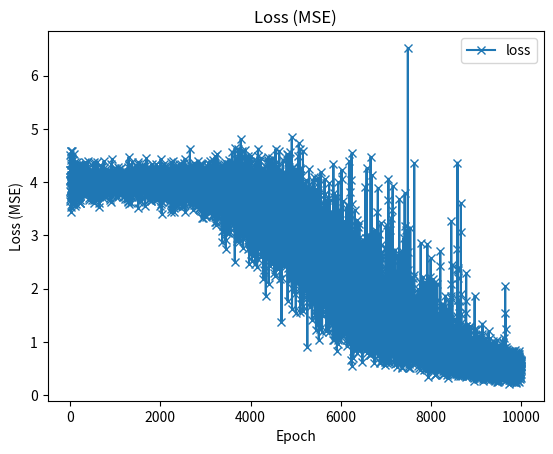

Recreate this plot in Python.
import copy, numpy as np
import matplotlib.pyplot as plt

np.random.seed(0)

# compute sigmoid nonlinearity
def sigmoid(x):
    output = 1/(1+np.exp(-x))
    return output

# convert output of sigmoid function to its derivative
def sigmoid_output_to_derivative(output):
    return output*(1-output)


# training dataset generation
int2binary = {}
binary_dim = 8

largest_number = pow(2,binary_dim)
binary = np.unpackbits(
    np.array([range(largest_number)],dtype=np.uint8).T,axis=1)
for i in range(largest_number):
    int2binary[i] = binary[i]


# input variables
alpha = 0.1
input_dim = 2
hidden_dim = 10
output_dim = 1

overallError_all = []

# initialize neural network weights
synapse_0 = 2*np.random.random((input_dim,hidden_dim)) - 1
print(synapse_0)
synapse_1 = 2*np.random.random((hidden_dim,output_dim)) - 1
synapse_h = 2*np.random.random((hidden_dim,hidden_dim)) - 1

synapse_0_update = np.zeros_like(synapse_0)
synapse_1_update = np.zeros_like(synapse_1)
synapse_h_update = np.zeros_like(synapse_h)

# training logic
for j in range(10000):
    
    # generate a simple addition problem (a + b = c)
    a_int = np.random.randint(largest_number/2) # int version
    a = int2binary[a_int] # binary encoding

    b_int = np.random.randint(largest_number/2) # int version
    b = int2binary[b_int] # binary encoding

    # true answer
    c_int = a_int + b_int
    c = int2binary[c_int]
    
    # where we'll store our best guess (binary encoded)
    d = np.zeros_like(c)

    overallError = 0
    
    layer_2_deltas = list()
    layer_1_values = list() # context layer recurrent sebelumnya (setiap timestep)
    layer_1_values.append(np.zeros(hidden_dim))
    
    # moving along the positions in the binary encoding
    for position in range(binary_dim):
       
        # generate input and output
        X = np.array([[a[binary_dim - position - 1],b[binary_dim - position - 1]]])
        y = np.array([[c[binary_dim - position - 1]]]).T

        # hidden layer (input ~+ prev_hidden)
        layer_1 = sigmoid(np.dot(X,synapse_0) + np.dot(layer_1_values[-1],synapse_h))
        # [-1] artinya ambil nilai "paling akhir" dr list array

        # output layer (new binary representation)
        layer_2 = sigmoid(np.dot(layer_1,synapse_1))

        # did we miss?... if so, by how much?
        layer_2_error = y - layer_2
        layer_2_deltas.append((layer_2_error)*sigmoid_output_to_derivative(layer_2))
        overallError += np.abs(layer_2_error[0])
    
        # decode estimate so we can print it out
        d[binary_dim - position - 1] = np.round(layer_2[0][0])
        
        # store hidden layer so we can use it in the next timestep
        layer_1_values.append(copy.deepcopy(layer_1))
    
    future_layer_1_delta = np.zeros(hidden_dim)
    
    for position in range(binary_dim):
        
        X = np.array([[a[position],b[position]]])
        layer_1 = layer_1_values[-position-1]
        prev_layer_1 = layer_1_values[-position-2]
        
        # error at output layer
        layer_2_delta = layer_2_deltas[-position-1] # mengambil value terakhir di array layer_2_deltas
        
        # error at hidden layer
        layer_1_delta = (future_layer_1_delta.dot(synapse_h.T) + layer_2_delta.dot(synapse_1.T)) * sigmoid_output_to_derivative(layer_1)

        # let's update all our weights so we can try again
        synapse_1_update += np.atleast_2d(layer_1).T.dot(layer_2_delta)
        synapse_h_update += np.atleast_2d(prev_layer_1).T.dot(layer_1_delta)
        synapse_0_update += X.T.dot(layer_1_delta)
        
        future_layer_1_delta = layer_1_delta
    

    synapse_0 += synapse_0_update * alpha
    synapse_1 += synapse_1_update * alpha
    synapse_h += synapse_h_update * alpha    

    synapse_0_update *= 0
    synapse_1_update *= 0
    synapse_h_update *= 0
    
    overallError_all.append(overallError)
    
    # print out progress
    if(j % 1000 == 0):
        print (overallError,d,c)

plt.plot(overallError_all,label='loss', marker='x')
plt.title('Loss (MSE)')
plt.xlabel('Epoch')
plt.ylabel('Loss (MSE)')
plt.legend()
plt.show()
# =============================================================================
#         print (d)
#         print (c)
#         print "Error:" + overallError
#         print "Pred:" + d
#         print "True:" + c
#        
#         out = 0
#         for index,x in enumerate(reversed(d)):
#             out += x*pow(2,index)
#             l = str(a_int) + " + " + str(b_int) + " = " + str(out)
#             print (l)
# =============================================================================